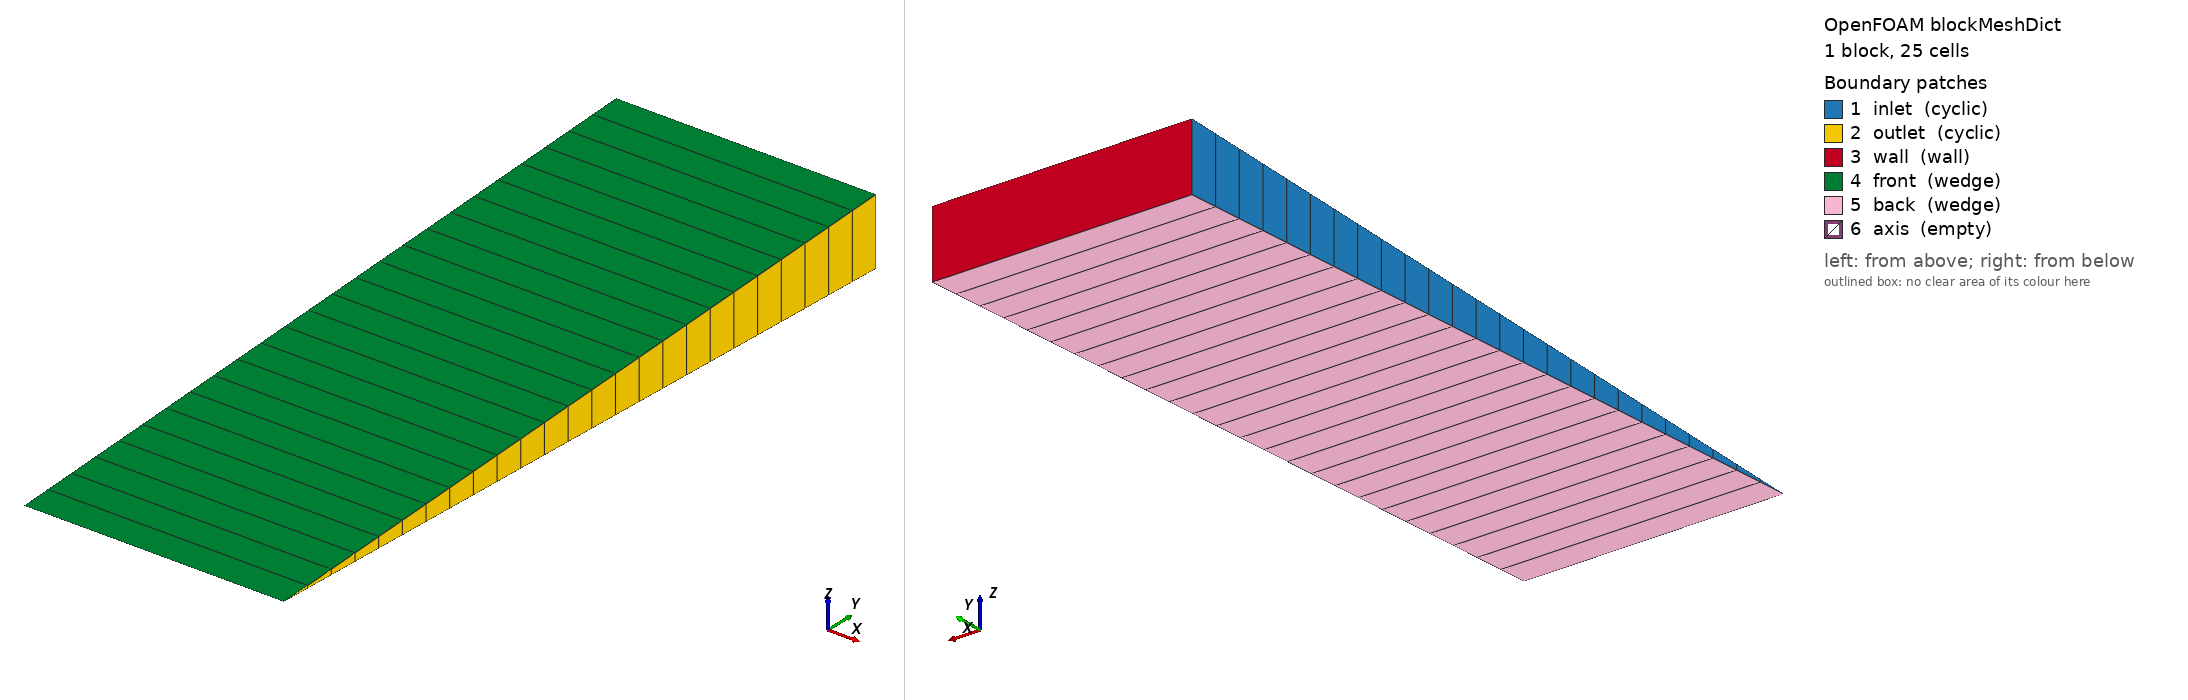

OpenFOAM case: the mesh blockMesh builds from blockMeshDict, 1 block(s), 25 cells. Boundary patches (legend numbers): 1 inlet (cyclic), 2 outlet (cyclic), 3 wall (wall), 4 front (wedge), 5 back (wedge), 6 axis (empty). Left view from above one corner, right view from below the opposite corner. Boundary conditions: 4 field file(s) under 0/; 6 of 6 drawn patches have an entry in a shipped field file.

=== system/blockMeshDict ===
FoamFile
{
    format      ascii;
    class       dictionary;
    object      blockMeshDict;
}

convertToMeters 1;
vertices
(
    (0 0 0) (0.01686895156804405 0 0)
    (0.01686895156804405 0.049952411079092894 0.0021809693682668) (0 0.049952411079092894 0.0021809693682668)
    (0 0.049952411079092894 -0.0021809693682668) (0.01686895156804405 0.049952411079092894 -0.0021809693682668)
);
blocks ( hex (0 1 5 4 0 1 2 3) (1 25 1) simpleGrading (1 1.0 1) );
boundary
(
    inlet  { type cyclic; neighbourPatch outlet; faces ((0 3 4 0)); }
    outlet { type cyclic; neighbourPatch inlet;  faces ((1 5 2 1)); }
    wall   { type wall;  faces ((3 2 5 4)); }
    front  { type wedge; faces ((0 1 2 3)); }
    back   { type wedge; faces ((0 4 5 1)); }
    axis   { type empty; faces ((0 1 1 0)); }
);


=== 0/k ===
FoamFile
{
    format      ascii;
    class       volScalarField;
    object      k;
}

dimensions      [0 2 -2 0 0 0 0];
internalField   uniform 0.0037499999999999994;
boundaryField
{
    wall   { type kqRWallFunction; value uniform 0.0037499999999999994; }
    inlet  { type cyclic; }
    outlet { type cyclic; }
    front  { type wedge; }
    back   { type wedge; }
    axis   { type empty; }
}


=== 0/nut ===
FoamFile
{
    format      ascii;
    class       volScalarField;
    object      nut;
}

dimensions      [0 2 -1 0 0 0 0];
internalField   uniform 0;
boundaryField
{
    wall   { type nutkWallFunction; value uniform 0; }
    inlet  { type cyclic; }
    outlet { type cyclic; }
    front  { type wedge; }
    back   { type wedge; }
    axis   { type empty; }
}


=== 0/wallShearStress ===
/*--------------------------------*- C++ -*----------------------------------*\
  =========                 |
  \\      /  F ield         | OpenFOAM: The Open Source CFD Toolbox
   \\    /   O peration     | Website:  https://openfoam.org
    \\  /    A nd           | Version:  14
     \\/     M anipulation  |
\*---------------------------------------------------------------------------*/
FoamFile
{
    format      ascii;
    class       volVectorField;
    location    "0";
    object      wallShearStress;
}
// * * * * * * * * * * * * * * * * * * * * * * * * * * * * * * * * * * * * * //

dimensions      [0 2 -2 0 0 0 0];

internalField   uniform (0 0 0);

boundaryField
{
    inlet
    {
        type            cyclic;
    }
    outlet
    {
        type            cyclic;
    }
    wall
    {
        type            calculated;
        value           uniform (-0.00237617607139 -1.84811697042e-20 1.88848473187e-25);
    }
    front
    {
        type            wedge;
    }
    back
    {
        type            wedge;
    }
    axis
    {
        type            empty;
    }
}


// ************************************************************************* //


=== 0/yPlus ===
/*--------------------------------*- C++ -*----------------------------------*\
  =========                 |
  \\      /  F ield         | OpenFOAM: The Open Source CFD Toolbox
   \\    /   O peration     | Website:  https://openfoam.org
    \\  /    A nd           | Version:  14
     \\/     M anipulation  |
\*---------------------------------------------------------------------------*/
FoamFile
{
    format      ascii;
    class       volScalarField;
    location    "0";
    object      yPlus;
}
// * * * * * * * * * * * * * * * * * * * * * * * * * * * * * * * * * * * * * //

dimensions      [];

internalField   uniform 0;

boundaryField
{
    inlet
    {
        type            cyclic;
    }
    outlet
    {
        type            cyclic;
    }
    wall
    {
        type            calculated;
        value           uniform 33.2811430095;
    }
    front
    {
        type            wedge;
    }
    back
    {
        type            wedge;
    }
    axis
    {
        type            empty;
    }
}


// ************************************************************************* //
